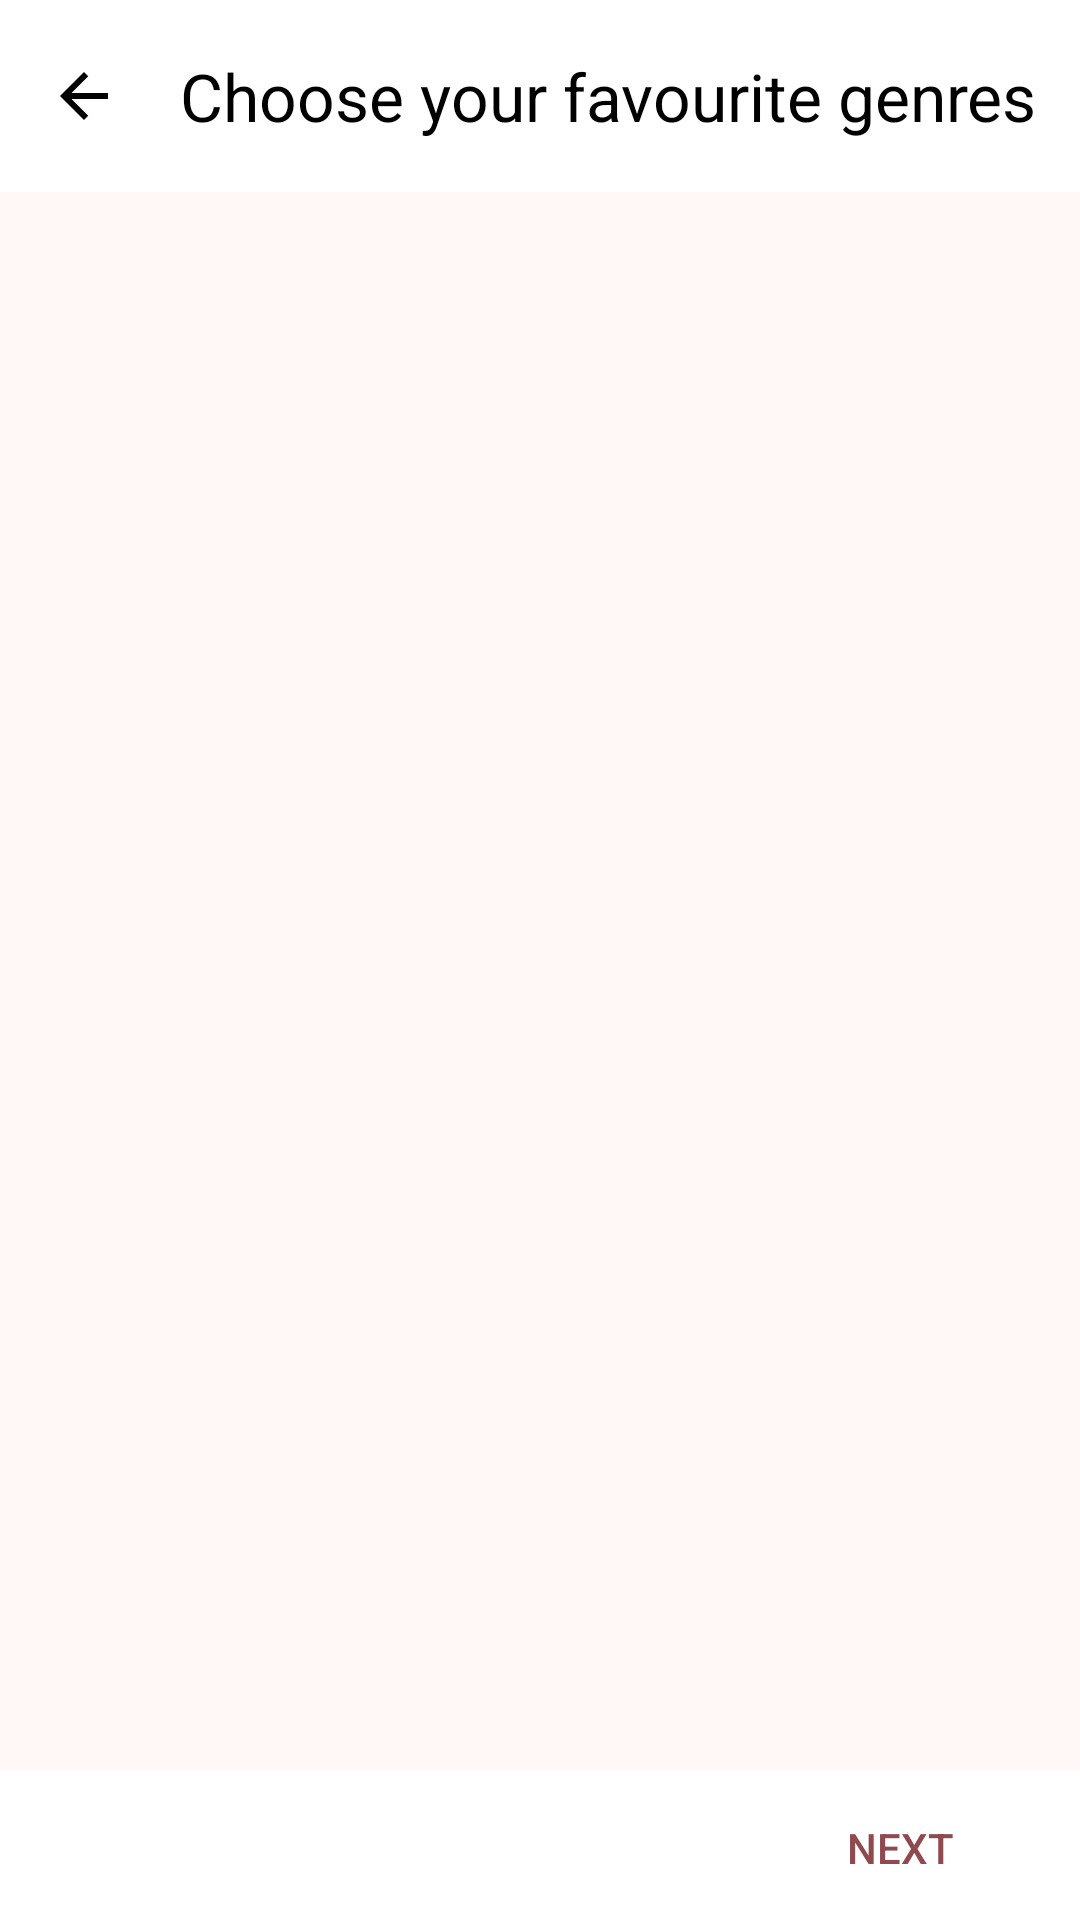

Android layout source for this screen:
<!-- AndroidManifest.xml: application theme Theme.Bookie -->
<!-- res/layout/fragment_preferences.xml -->
<?xml version="1.0" encoding="utf-8"?>
<FrameLayout xmlns:android="http://schemas.android.com/apk/res/android"
    xmlns:app="http://schemas.android.com/apk/res-auto"
    xmlns:tools="http://schemas.android.com/tools"
    android:layout_width="match_parent"
    android:layout_height="match_parent"
    tools:context=".preferences.view.PreferencesFragment">

    <androidx.constraintlayout.widget.ConstraintLayout
        android:layout_width="match_parent"
        android:layout_height="match_parent">

        <androidx.coordinatorlayout.widget.CoordinatorLayout
            android:id="@+id/coordinatorLayout"
            android:layout_width="match_parent"
            android:layout_height="wrap_content"
            app:layout_constraintEnd_toEndOf="parent"
            app:layout_constraintStart_toStartOf="parent"
            app:layout_constraintTop_toTopOf="parent">

            <com.google.android.material.appbar.AppBarLayout
                android:layout_width="match_parent"
                android:layout_height="wrap_content">

                <com.google.android.material.appbar.MaterialToolbar
                    android:layout_width="match_parent"
                    android:layout_height="match_parent"
                    android:background="@color/md_theme_onPrimary"
                    app:navigationIcon="@drawable/ic_arrow_back"
                    app:title="@string/preferences_top_bar_title"
                    app:titleTextAppearance="@style/TextAppearance.AppCompat.Large"
                    app:titleTextColor="@color/md_theme_scrim" />
            </com.google.android.material.appbar.AppBarLayout>

        </androidx.coordinatorlayout.widget.CoordinatorLayout>

        <androidx.constraintlayout.widget.Guideline
            android:id="@+id/guideline"
            android:layout_width="wrap_content"
            android:layout_height="wrap_content"
            android:orientation="horizontal"
            app:layout_constraintGuide_begin="82dp" />

        <androidx.recyclerview.widget.RecyclerView
            android:id="@+id/rv_categories"
            android:layout_width="0dp"
            android:layout_height="0dp"
            android:layout_marginTop="16dp"
            app:layout_constraintBottom_toTopOf="@+id/constraintLayout"
            app:layout_constraintEnd_toEndOf="parent"
            app:layout_constraintHorizontal_bias="0.0"
            app:layout_constraintStart_toStartOf="parent"
            app:layout_constraintTop_toBottomOf="@+id/guideline" />

        <androidx.constraintlayout.widget.ConstraintLayout
            android:id="@+id/constraintLayout"
            android:layout_width="0dp"
            android:layout_height="50dp"
            android:background="@color/md_theme_onPrimary"
            android:backgroundTint="@color/md_theme_onPrimary"
            app:layout_constraintBottom_toBottomOf="parent"
            app:layout_constraintEnd_toEndOf="parent"
            app:layout_constraintHorizontal_bias="1.0"
            app:layout_constraintStart_toStartOf="parent"
            app:layout_constraintTop_toBottomOf="@+id/rv_categories">

            <Button
                android:id="@+id/btn_next"
                style="@style/Widget.AppCompat.Button.Borderless"
                android:layout_width="wrap_content"
                android:layout_height="wrap_content"
                android:layout_marginTop="2dp"
                android:layout_marginEnd="16dp"
                android:text="NEXT"
                android:textColor="#8F4A50"
                app:layout_constraintEnd_toEndOf="parent"
                app:layout_constraintTop_toTopOf="parent" />
        </androidx.constraintlayout.widget.ConstraintLayout>

    </androidx.constraintlayout.widget.ConstraintLayout>
</FrameLayout>
<!-- resources referenced by this layout -->
<resources>
  <color name="md_theme_onPrimary">#FFFFFF</color>
  <color name="md_theme_scrim">#000000</color>
  <!-- drawable ic_arrow_back (drawable) -->
  <vector xmlns:android="http://schemas.android.com/apk/res/android" android:autoMirrored="true" android:height="24dp" android:tint="@color/md_theme_scrim" android:viewportHeight="24" android:viewportWidth="24" android:width="24dp">
        
      <path android:fillColor="@android:color/white" android:pathData="M20,11H7.83l5.59,-5.59L12,4l-8,8 8,8 1.41,-1.41L7.83,13H20v-2z"/>
      
  </vector>
  <string name="preferences_top_bar_title">Choose your favourite genres</string>
  <color name="md_theme_primary">#8F4A50</color>
  <color name="md_theme_primaryContainer">#FFDADB</color>
  <color name="md_theme_onPrimaryContainer">#3B0711</color>
  <color name="md_theme_secondary">#765658</color>
  <color name="md_theme_onSecondary">#FFFFFF</color>
  <color name="md_theme_secondaryContainer">#FFDADB</color>
  <color name="md_theme_onSecondaryContainer">#2C1517</color>
  <color name="md_theme_tertiary">#775930</color>
  <color name="md_theme_onTertiary">#FFFFFF</color>
  <color name="md_theme_tertiaryContainer">#FFDDB4</color>
  <color name="md_theme_onTertiaryContainer">#291800</color>
  <color name="md_theme_error">#BA1A1A</color>
  <color name="md_theme_onError">#FFFFFF</color>
  <color name="md_theme_errorContainer">#FFDAD6</color>
  <color name="md_theme_onErrorContainer">#410002</color>
  <color name="md_theme_background">#FFF8F7</color>
  <color name="md_theme_onBackground">#22191A</color>
  <color name="md_theme_surface">#FFF8F7</color>
  <color name="md_theme_onSurface">#22191A</color>
  <color name="md_theme_surfaceVariant">#F4DDDE</color>
  <color name="md_theme_onSurfaceVariant">#524344</color>
  <color name="md_theme_outline">#857373</color>
  <color name="md_theme_outlineVariant">#D7C1C2</color>
  <color name="md_theme_inverseSurface">#382E2E</color>
  <color name="md_theme_inverseOnSurface">#FFEDED</color>
  <color name="md_theme_inversePrimary">#FFB2B8</color>
  <color name="md_theme_primaryFixed">#FFDADB</color>
  <color name="md_theme_onPrimaryFixed">#3B0711</color>
  <color name="md_theme_primaryFixedDim">#FFB2B8</color>
  <color name="md_theme_onPrimaryFixedVariant">#72333A</color>
  <color name="md_theme_secondaryFixed">#FFDADB</color>
  <color name="md_theme_onSecondaryFixed">#2C1517</color>
  <color name="md_theme_secondaryFixedDim">#E6BDBE</color>
  <color name="md_theme_onSecondaryFixedVariant">#5C3F41</color>
  <color name="md_theme_tertiaryFixed">#FFDDB4</color>
  <color name="md_theme_onTertiaryFixed">#291800</color>
  <color name="md_theme_tertiaryFixedDim">#E7C08E</color>
  <color name="md_theme_onTertiaryFixedVariant">#5D421B</color>
  <color name="md_theme_surfaceDim">#E7D6D6</color>
  <color name="md_theme_surfaceBright">#FFF8F7</color>
  <color name="md_theme_surfaceContainerLowest">#FFFFFF</color>
  <color name="md_theme_surfaceContainerLow">#FFF0F0</color>
  <color name="md_theme_surfaceContainer">#FCEAEA</color>
  <color name="md_theme_surfaceContainerHigh">#F6E4E4</color>
  <color name="md_theme_surfaceContainerHighest">#F0DEDF</color>
</resources>
